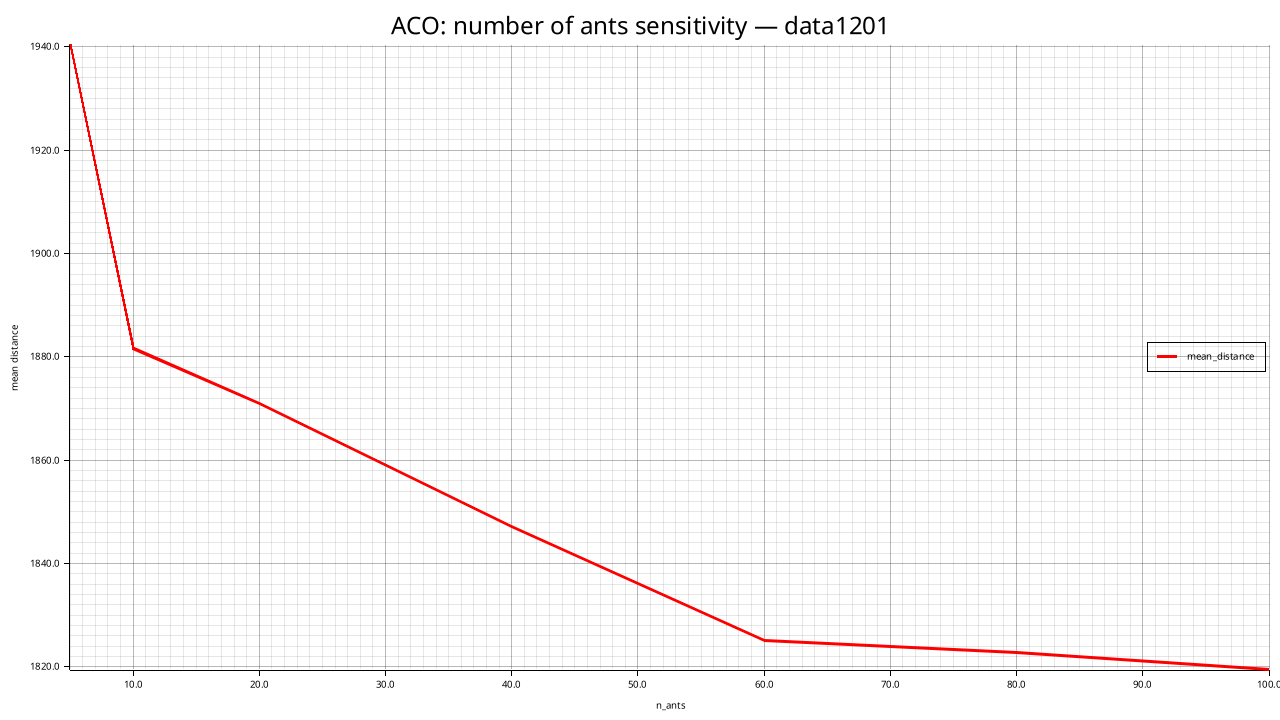

Values plotted in this chart, from the file beside it:
n_ants, mean_distance, std_distance, feasible_rate, mean_elapsed_ms
5, 1940, 22.48, 0.000, 1719
10, 1882, 17.89, 0.000, 3373
20, 1871, 42.19, 0.000, 6700
40, 1847, 27.32, 0.000, 13381
60, 1825, 12.77, 0.000, 20104
80, 1823, 36.52, 0.000, 26746
100, 1819, 24.45, 0.000, 33482
